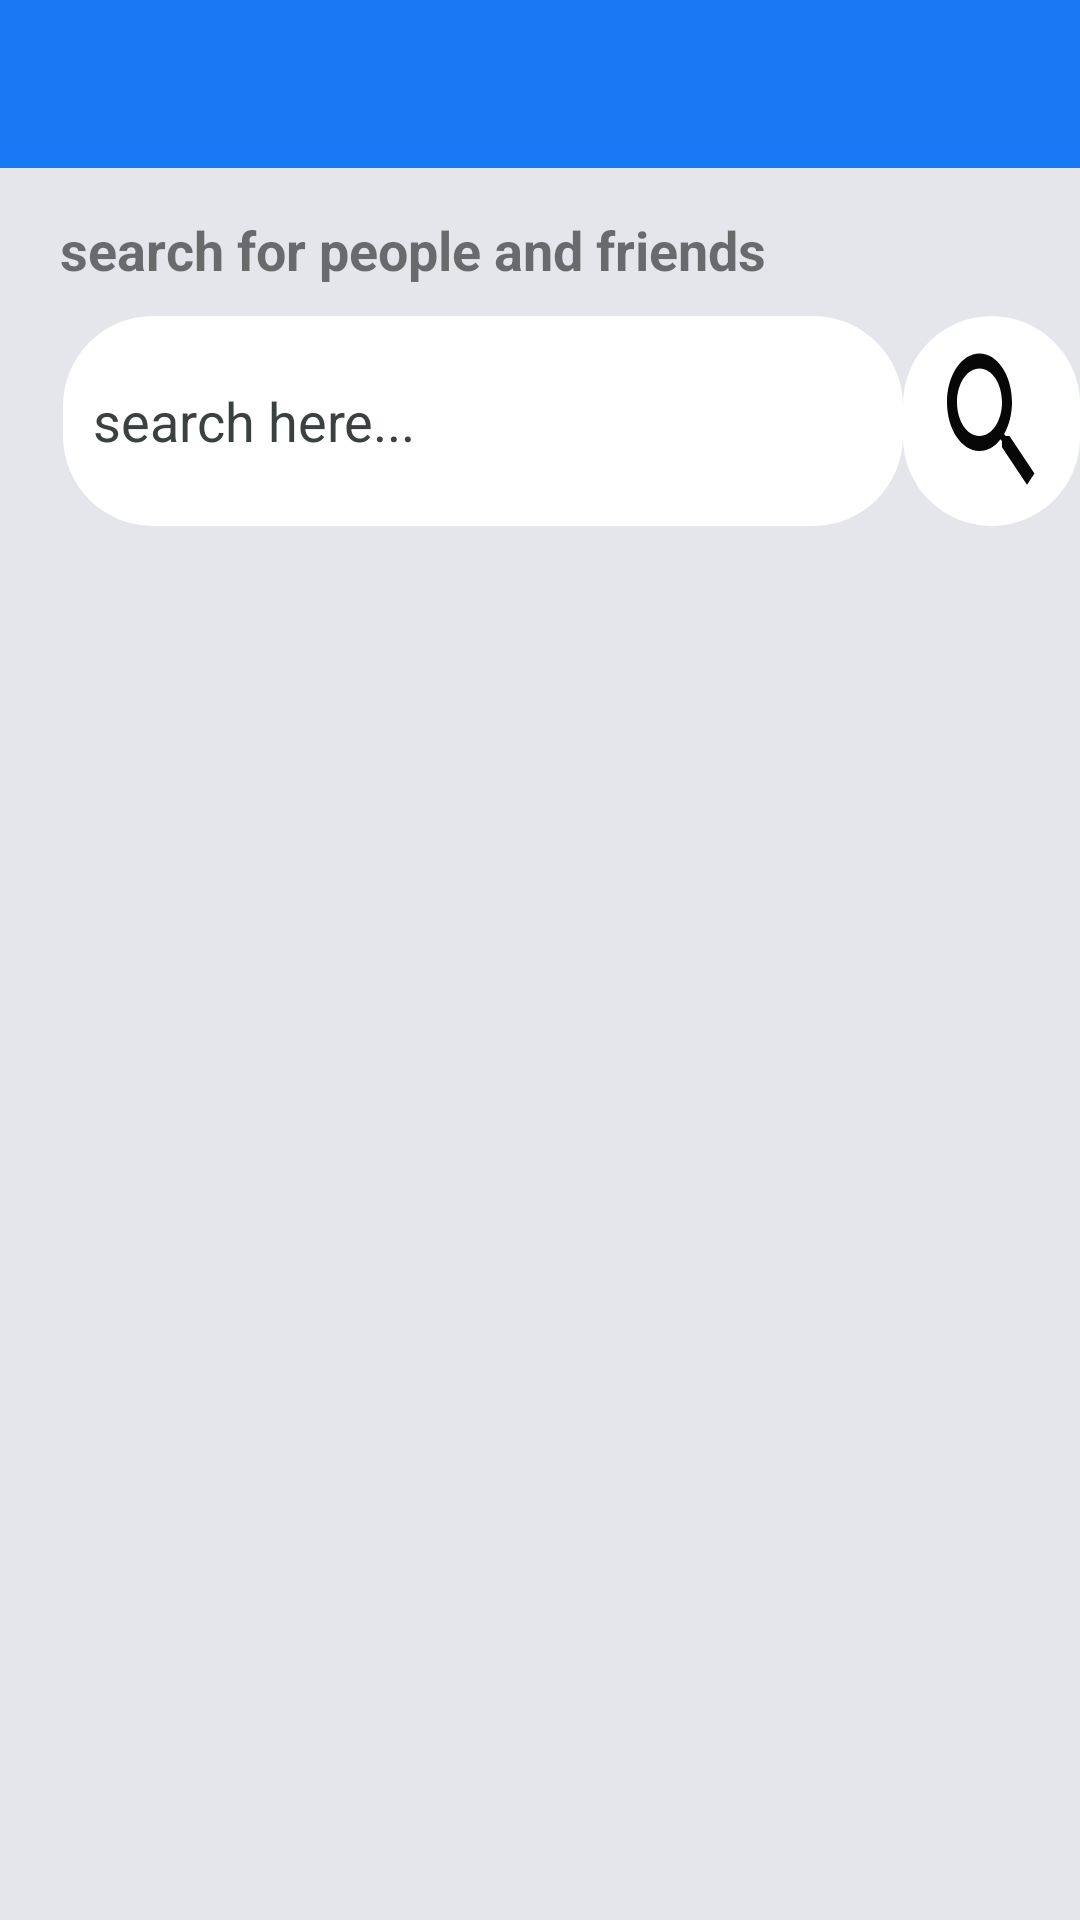

Here is an Android app screen rendered from its layout file. Give the layout XML and the strings, colors and styles it references.
<!-- AndroidManifest.xml: application theme Base.Theme.FaceBook -->
<!-- res/layout/activity_find_friends.xml -->
<?xml version="1.0" encoding="utf-8"?>
<RelativeLayout xmlns:android="http://schemas.android.com/apk/res/android"
    xmlns:app="http://schemas.android.com/apk/res-auto"
    xmlns:tools="http://schemas.android.com/tools"
    android:layout_width="match_parent"
    android:layout_height="match_parent"
    android:background="@color/lightGrey"
    tools:context=".FindFriendsActivity">
    <include
        layout="@layout/app_bar_layout"
        android:id="@+id/find_friends_layout_bar">
    </include>
    <RelativeLayout
        android:id="@+id/my_layout"
        android:layout_width="match_parent"
        android:layout_height="wrap_content"
        android:layout_below="@id/find_friends_layout_bar"
        android:layout_marginTop="15dp">
        <TextView
            android:id="@+id/simple_text"
            android:layout_width="match_parent"
            android:layout_height="wrap_content"
            android:layout_alignParentEnd="true"
            android:layout_marginLeft="20dp"
            android:text="search for people and friends"
            android:textSize="18sp"
            android:textStyle="bold"/>
        <EditText
            android:id="@+id/search_box_input"
            android:layout_width="280dp"
            android:layout_height="70dp"
            android:layout_below="@id/simple_text"
            android:layout_alignParentStart="true"
            android:layout_marginLeft="21dp"
            android:layout_marginTop="10dp"
            android:background="@drawable/input"
            android:hint="search here..."
            android:padding="10dp"
            android:textColorHint="@color/colorProfile"
            android:textColor="@color/colorProfile" />
        <ImageButton
            android:id="@+id/search_friends_button"
            android:layout_width="70dp"
            android:layout_height="70dp"
            android:layout_marginTop="10dp"
            android:layout_below="@+id/simple_text"
            android:layout_toEndOf="@+id/search_box_input"
            android:background="@drawable/input"
            android:src="@drawable/baseline_search_24"/>

    </RelativeLayout>
    <androidx.recyclerview.widget.RecyclerView
        android:id="@+id/search_result_list"
        android:layout_width="match_parent"
        android:layout_height="match_parent"
        android:layout_alignParentStart="true"
        android:layout_margin="10dp"
        android:layout_below="@id/my_layout"/>

</RelativeLayout>
<!-- res/layout/app_bar_layout.xml (included above) -->
<?xml version="1.0" encoding="utf-8"?>
<androidx.appcompat.widget.Toolbar xmlns:android="http://schemas.android.com/apk/res/android"
    android:layout_width="match_parent"
    android:id="@+id/main_app_bar"
    android:layout_height="wrap_content"
    android:background="@color/blue"
    android:theme="@style/ThemeOverlay.AppCompat.Dark.ActionBar">

</androidx.appcompat.widget.Toolbar>
<!-- resources referenced by this layout -->
<resources>
  <color name="blue">#1877F2</color>
  <color name="colorProfile">#3B4041</color>
  <color name="lightGrey">#e4e6eb</color>
  <!-- drawable baseline_search_24 (drawable) -->
  <vector android:height="60dp" android:tint="#070707"
      android:viewportHeight="24" android:viewportWidth="24"
      android:width="40dp" xmlns:android="http://schemas.android.com/apk/res/android">
      <path android:fillColor="@color/black" android:pathData="M15.5,14h-0.79l-0.28,-0.27C15.41,12.59 16,11.11 16,9.5 16,5.91 13.09,3 9.5,3S3,5.91 3,9.5 5.91,16 9.5,16c1.61,0 3.09,-0.59 4.23,-1.57l0.27,0.28v0.79l5,4.99L20.49,19l-4.99,-5zM9.5,14C7.01,14 5,11.99 5,9.5S7.01,5 9.5,5 14,7.01 14,9.5 11.99,14 9.5,14z"/>
  </vector>
  <!-- drawable input (drawable) -->
  <?xml version="1.0" encoding="utf-8"?>
  <shape xmlns:android="http://schemas.android.com/apk/res/android">
      <solid
          android:color="#ffffff">
      </solid>
      <corners
          android:radius="30dp">
      </corners>
  
  </shape>
  <style name="Base.Theme.FaceBook" parent="Theme.AppCompat.Light.NoActionBar">
          
          
  
          
          <item name="android:buttonStyle">@style/FacebookButton</item>
      </style>
  <color name="black">#FF000000</color>
  <style name="FacebookButton" parent="@android:style/Widget.Button">
          <item name="android:background">#2196F3</item> 
          <item name="android:textColor">#FFFFFF</item> 
      </style>
</resources>
